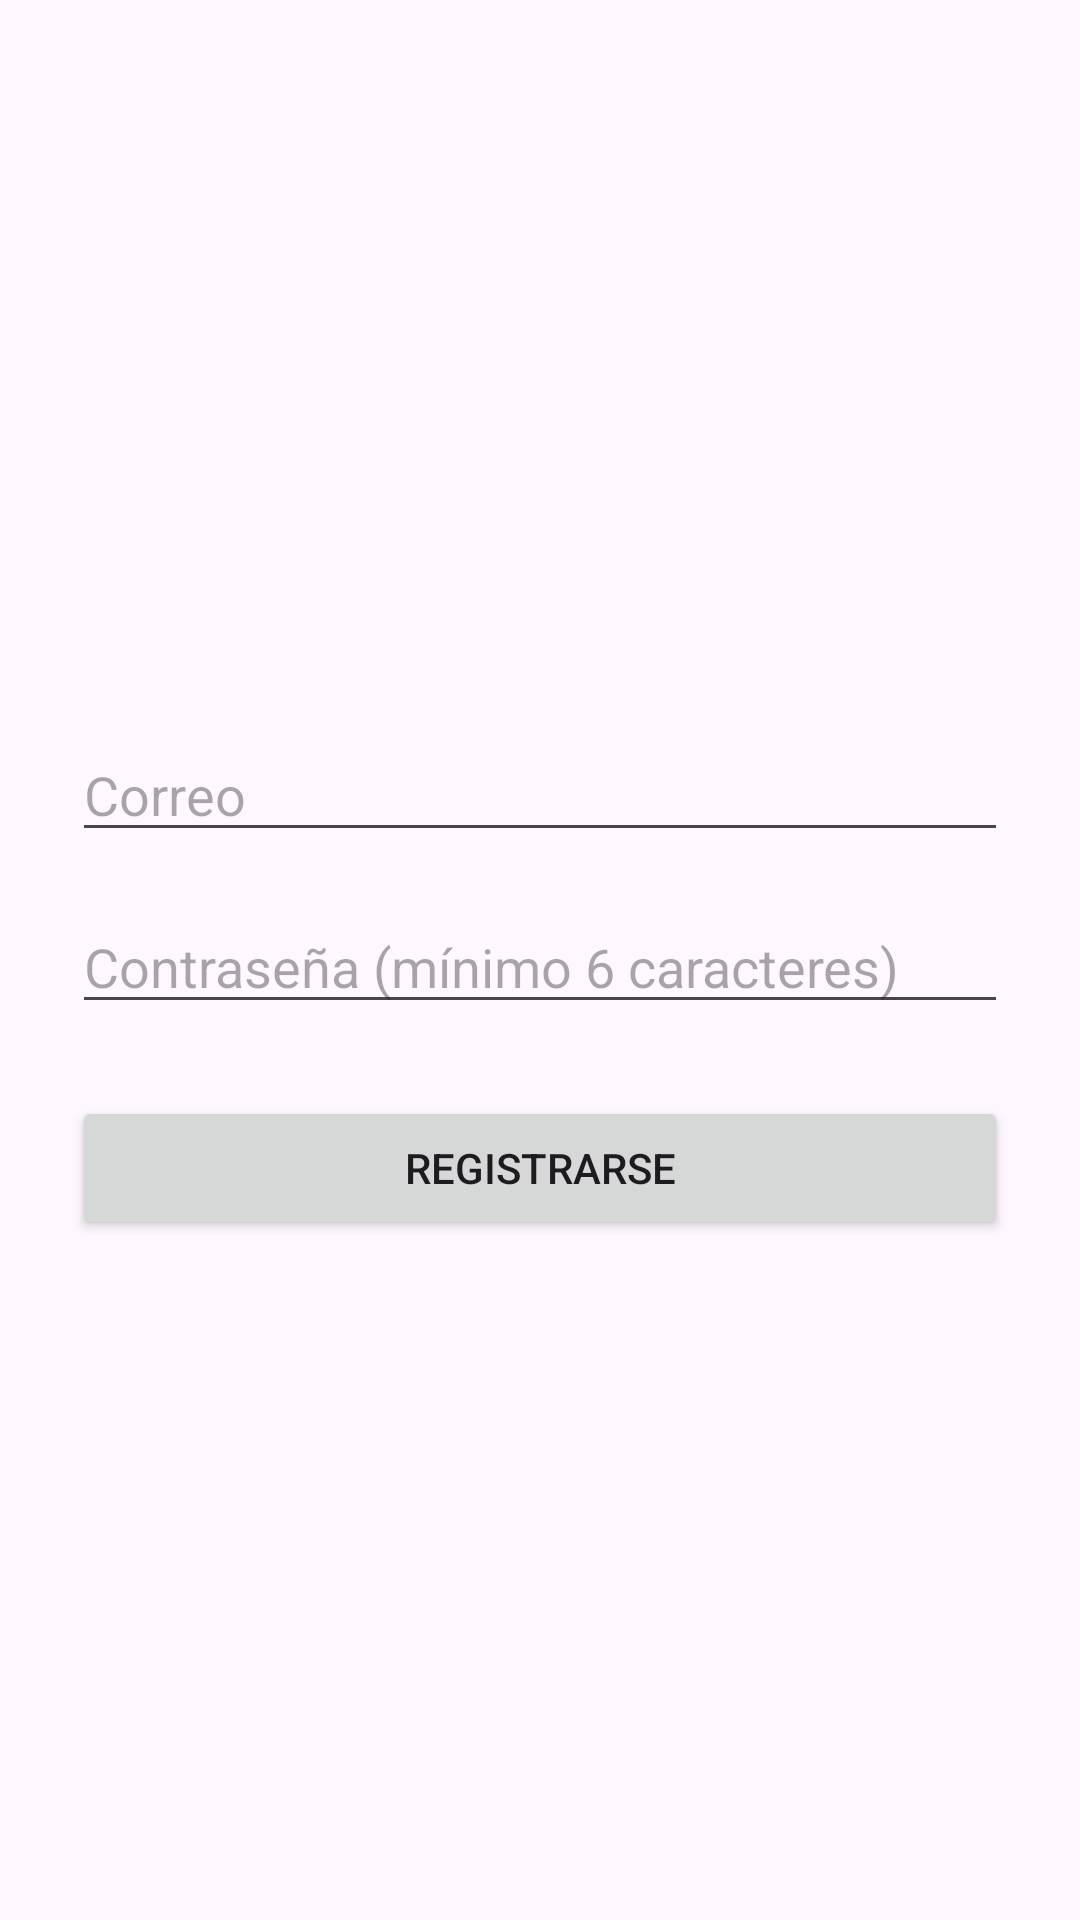

Write the Android layout XML for this screen, with the resource values it uses.
<!-- AndroidManifest.xml: application theme Theme.SeguimientoDeGarantiasYServiciosTecnicos -->
<!-- res/layout/activity_registro.xml -->
<?xml version="1.0" encoding="utf-8"?>
<ScrollView xmlns:android="http://schemas.android.com/apk/res/android"
    android:layout_width="match_parent"
    android:layout_height="match_parent"
    android:fillViewport="true">
    <LinearLayout
        android:layout_width="match_parent"
        android:layout_height="wrap_content"
        android:orientation="vertical"
        android:gravity="center"
        android:padding="24dp">
        <EditText
            android:id="@+id/txtCorreoR"
            android:layout_width="match_parent"
            android:layout_height="wrap_content"
            android:layout_marginTop="16dp"
            android:hint="Correo"
            android:inputType="textEmailAddress"
            android:imeOptions="actionNext" />
        <EditText
            android:id="@+id/txtPass1"
            android:layout_width="match_parent"
            android:layout_height="wrap_content"
            android:layout_marginTop="16dp"
            android:hint="Contraseña (mínimo 6 caracteres)"
            android:inputType="textPassword"
            android:imeOptions="actionDone" />
        <Button
            android:id="@+id/btnCrearRegistro"
            android:layout_width="match_parent"
            android:layout_height="wrap_content"
            android:layout_marginTop="24dp"
            android:text="Registrarse" />
    </LinearLayout>
</ScrollView>
<!-- resources referenced by this layout -->
<resources>
  <style name="Theme.SeguimientoDeGarantiasYServiciosTecnicos" parent="Base.Theme.SeguimientoDeGarantiasYServiciosTecnicos" />
  <style name="Base.Theme.SeguimientoDeGarantiasYServiciosTecnicos" parent="Theme.Material3.DayNight.NoActionBar">
          <item name="colorPrimary">@color/blue_primary</item>
          <item name="colorPrimaryDark">@color/blue_primary_dark</item>
          <item name="colorSecondary">@color/blue_secondary</item>
          <item name="android:statusBarColor">@color/blue_primary</item>
          <item name="android:windowLightStatusBar">false</item>
      </style>
  <color name="blue_primary">#1565C0</color>
  <color name="blue_primary_dark">#0D47A1</color>
  <color name="blue_secondary">#0288D1</color>
</resources>
